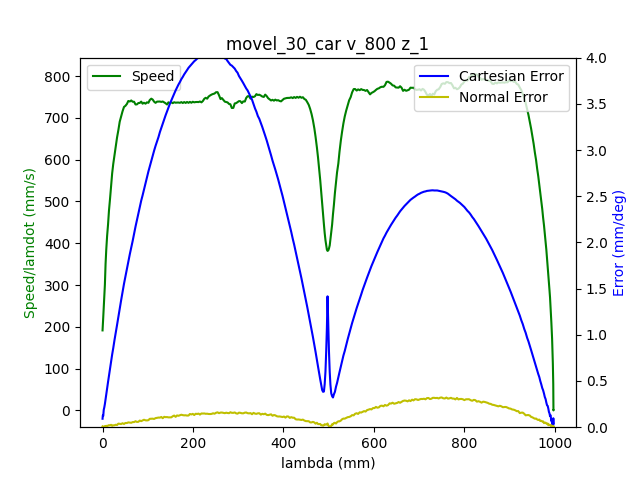

The table this chart was drawn from, first rows:
1.680526133414999962e+09, 0.000000000000000000e+00, -6.346977091339978116e-01, 7.180581248677511130e-01, 2.851553838493375848e-01, -1.464123548242254991e+00, -1.797978854209990374e+00, 4.451252817701297770e-01
1.680526133420000076e+09, 0.000000000000000000e+00, -6.346977091339978116e-01, 7.180581248677511130e-01, 2.851553838493375848e-01, -1.464123548242254991e+00, -1.797978854209990374e+00, 4.451252817701297770e-01
1.680526133426000118e+09, 0.000000000000000000e+00, -6.346977091339978116e-01, 7.180581248677511130e-01, 2.851553838493375848e-01, -1.464123548242254991e+00, -1.797978854209990374e+00, 4.451252817701297770e-01
1.680526133438999891e+09, 0.000000000000000000e+00, -6.346977091339978116e-01, 7.180581248677511130e-01, 2.851553838493375848e-01, -1.464123548242254991e+00, -1.797978854209990374e+00, 4.451252817701297770e-01
1.680526133444999933e+09, 0.000000000000000000e+00, -6.346977091339978116e-01, 7.180581248677511130e-01, 2.851553838493375848e-01, -1.464123548242254991e+00, -1.797978854209990374e+00, 4.451252817701297770e-01
1.680526133448999882e+09, 0.000000000000000000e+00, -6.346977091339978116e-01, 7.180581248677511130e-01, 2.851553838493375848e-01, -1.464123548242254991e+00, -1.797978854209990374e+00, 4.451252817701297770e-01
1.680526133453000069e+09, 0.000000000000000000e+00, -6.346977091339978116e-01, 7.180581248677511130e-01, 2.851553838493375848e-01, -1.464123548242254991e+00, -1.797978854209990374e+00, 4.451252817701297770e-01
1.680526133457000017e+09, 0.000000000000000000e+00, -6.346977091339978116e-01, 7.180581248677511130e-01, 2.851553838493375848e-01, -1.464123548242254991e+00, -1.797978854209990374e+00, 4.451252817701297770e-01
1.680526133469000101e+09, 0.000000000000000000e+00, -6.346977091339978116e-01, 7.180581248677511130e-01, 2.851553838493375848e-01, -1.464123548242254991e+00, -1.797978854209990374e+00, 4.451252817701297770e-01
1.680526133482000113e+09, 1.000000000000000000e+00, -6.346977091339978116e-01, 7.180581248677511130e-01, 2.851553838493375848e-01, -1.464123548242254991e+00, -1.797978854209990374e+00, 4.451252817701297770e-01
1.680526133486000061e+09, 1.000000000000000000e+00, -6.346977091339978116e-01, 7.180581248677511130e-01, 2.851553838493375848e-01, -1.464123548242254991e+00, -1.797978854209990374e+00, 4.451252817701297770e-01
1.680526133490000010e+09, 1.000000000000000000e+00, -6.343975125026549700e-01, 7.178556666745197212e-01, 2.850559000819738453e-01, -1.463662781319728712e+00, -1.797800830626287150e+00, 4.448565010653226515e-01
1.680526133496999979e+09, 1.000000000000000000e+00, -6.335126305718937756e-01, 7.172430561070697319e-01, 2.847504674628749122e-01, -1.462297933844669107e+00, -1.797249306582656914e+00, 4.441286987672410369e-01
1.680526133500999928e+09, 1.000000000000000000e+00, -6.335126305718937756e-01, 7.172430561070697319e-01, 2.847504674628749122e-01, -1.462297933844669107e+00, -1.797249306582656914e+00, 4.441286987672410369e-01
1.680526133505000114e+09, 1.000000000000000000e+00, -6.321739630356141282e-01, 7.163197769327647180e-01, 2.842897005403483557e-01, -1.460215756047039681e+00, -1.796430747163471509e+00, 4.429767814609248400e-01
1.680526133509000063e+09, 1.000000000000000000e+00, -6.321739630356141282e-01, 7.163197769327647180e-01, 2.842897005403483557e-01, -1.460215756047039681e+00, -1.796430747163471509e+00, 4.429767814609248400e-01
1.680526133513000011e+09, 1.000000000000000000e+00, -6.308073702313026221e-01, 7.153685724904278453e-01, 2.838079896667979329e-01, -1.458082963701102797e+00, -1.795592989122514416e+00, 4.417864669110646569e-01
1.680526133516999960e+09, 1.000000000000000000e+00, -6.308073702313026221e-01, 7.153685724904278453e-01, 2.838079896667979329e-01, -1.458082963701102797e+00, -1.795592989122514416e+00, 4.417864669110646569e-01
1.680526133520999908e+09, 1.000000000000000000e+00, -6.294285601222270321e-01, 7.144156227188389607e-01, 2.833367507687594711e-01, -1.455950171355165690e+00, -1.794739523118288993e+00, 4.405978976904564859e-01
1.680526133525000095e+09, 1.000000000000000000e+00, -6.294285601222270321e-01, 7.144156227188389607e-01, 2.833367507687594711e-01, -1.455950171355165690e+00, -1.794739523118288993e+00, 4.405978976904564859e-01
1.680526133529000044e+09, 1.000000000000000000e+00, -6.280480046838994301e-01, 7.134644182765020881e-01, 2.828655118707210092e-01, -1.453799925716708685e+00, -1.793901765077331678e+00, 4.394075831405964139e-01
1.680526133532999992e+09, 1.000000000000000000e+00, -6.280480046838994301e-01, 7.134644182765020881e-01, 2.828655118707210092e-01, -1.453799925716708685e+00, -1.793901765077331678e+00, 4.394075831405964139e-01
1.680526133538000107e+09, 1.000000000000000000e+00, -6.266691945748240622e-01, 7.125132138341651045e-01, 2.823942729726824918e-01, -1.451667133370771801e+00, -1.793046553743854465e+00, 4.382556658342801059e-01
1.680526133542000055e+09, 1.000000000000000000e+00, -6.266691945748240622e-01, 7.125132138341651045e-01, 2.823942729726824918e-01, -1.451667133370771801e+00, -1.793046553743854465e+00, 4.382556658342801059e-01
1.680526133548000097e+09, 1.000000000000000000e+00, -6.253026017705124451e-01, 7.115620093918282318e-01, 2.819125620991320691e-01, -1.449534341024834472e+00, -1.792210541032149163e+00, 4.370670966136720459e-01
1.680526133552000046e+09, 1.000000000000000000e+00, -6.239237916614368551e-01, 7.106195315957511971e-01, 2.814413232010936072e-01, -1.447401548678897587e+00, -1.791355329698672172e+00, 4.358767820638118629e-01
1.680526133555999994e+09, 1.000000000000000000e+00, -6.239237916614368551e-01, 7.106195315957511971e-01, 2.814413232010936072e-01, -1.447401548678897587e+00, -1.791355329698672172e+00, 4.358767820638118629e-01
1.680526133559999943e+09, 1.000000000000000000e+00, -6.225449815523613761e-01, 7.096683271534143245e-01, 2.809700843030552009e-01, -1.445268756332960480e+00, -1.790519316986966869e+00, 4.346864675139517353e-01
1.680526133565999985e+09, 1.000000000000000000e+00, -6.225449815523613761e-01, 7.096683271534143245e-01, 2.809700843030552009e-01, -1.445268756332960480e+00, -1.790519316986966869e+00, 4.346864675139517353e-01
1.680526133571000099e+09, 1.000000000000000000e+00, -6.211783887480497590e-01, 7.087171227110773408e-01, 2.804988454050166835e-01, -1.443135963987023151e+00, -1.789664105653489434e+00, 4.335345502076354829e-01
1.680526133576999903e+09, 1.000000000000000000e+00, -6.197995786389742801e-01, 7.077659182687404682e-01, 2.800171345314662608e-01, -1.441003171641086267e+00, -1.788828092941784131e+00, 4.323459809870273118e-01
1.680526133581000090e+09, 1.000000000000000000e+00, -6.197995786389742801e-01, 7.077659182687404682e-01, 2.800171345314662608e-01, -1.441003171641086267e+00, -1.788828092941784131e+00, 4.323459809870273118e-01
1.680526133585000038e+09, 1.000000000000000000e+00, -6.184207685298986901e-01, 7.068129684971515836e-01, 2.795458956334277989e-01, -1.438870379295149160e+00, -1.787990334900826817e+00, 4.311556664371671843e-01
1.680526133588999987e+09, 1.000000000000000000e+00, -6.184207685298986901e-01, 7.068129684971515836e-01, 2.795458956334277989e-01, -1.438870379295149160e+00, -1.787990334900826817e+00, 4.311556664371671843e-01
1.680526133592999935e+09, 1.000000000000000000e+00, -6.170541757255871840e-01, 7.058617640548147110e-01, 2.790746567353893370e-01, -1.436737586949212275e+00, -1.787136868896601616e+00, 4.299653518873071123e-01
1.680526133596999884e+09, 1.000000000000000000e+00, -6.170541757255871840e-01, 7.058617640548147110e-01, 2.790746567353893370e-01, -1.436737586949212275e+00, -1.787136868896601616e+00, 4.299653518873071123e-01
1.680526133601000071e+09, 1.000000000000000000e+00, -6.156753656165117050e-01, 7.049192862587377872e-01, 2.785912005325868468e-01, -1.434603049274023157e+00, -1.786299110855644301e+00, 4.287767826666989412e-01
1.680526133605000019e+09, 1.000000000000000000e+00, -6.156753656165117050e-01, 7.049192862587377872e-01, 2.785912005325868468e-01, -1.434603049274023157e+00, -1.786299110855644301e+00, 4.287767826666989412e-01
1.680526133608999968e+09, 1.000000000000000000e+00, -6.142948101781842141e-01, 7.039680818164009146e-01, 2.781199616345483849e-01, -1.432470256928086050e+00, -1.785443899522167310e+00, 4.276248653603826888e-01
1.680526133612999916e+09, 1.000000000000000000e+00, -6.142948101781842141e-01, 7.039680818164009146e-01, 2.781199616345483849e-01, -1.432470256928086050e+00, -1.785443899522167310e+00, 4.276248653603826888e-01
1.680526133617000103e+09, 1.000000000000000000e+00, -6.129160000691086241e-01, 7.030168773740639310e-01, 2.776504680657619351e-01, -1.430337464582148721e+00, -1.784607886810462007e+00, 4.264345508105225613e-01
1.680526133621000051e+09, 1.000000000000000000e+00, -6.129160000691086241e-01, 7.030168773740639310e-01, 2.776504680657619351e-01, -1.430337464582148721e+00, -1.784607886810462007e+00, 4.264345508105225613e-01
1.680526133625000000e+09, 1.000000000000000000e+00, -6.115494072647971180e-01, 7.020656729317270583e-01, 2.771792291677234732e-01, -1.428188964272943950e+00, -1.783752675476984573e+00, 4.252459815899143902e-01
1.680526133628999949e+09, 1.000000000000000000e+00, -6.115494072647971180e-01, 7.020656729317270583e-01, 2.771792291677234732e-01, -1.428188964272943950e+00, -1.783752675476984573e+00, 4.252459815899143902e-01
1.680526133632999897e+09, 1.000000000000000000e+00, -6.101705971557216390e-01, 7.011144684893901857e-01, 2.766957729649210385e-01, -1.426054426597754832e+00, -1.782916662765279492e+00, 4.240556670400543182e-01
1.680526133637000084e+09, 1.000000000000000000e+00, -6.101705971557216390e-01, 7.011144684893901857e-01, 2.766957729649210385e-01, -1.426054426597754832e+00, -1.782916662765279492e+00, 4.240556670400543182e-01
1.680526133641000032e+09, 1.000000000000000000e+00, -6.087917870466460490e-01, 7.001615187178013011e-01, 2.762245340668825766e-01, -1.423921634251817725e+00, -1.782078904724322177e+00, 4.229037497337380103e-01
1.680526133644999981e+09, 1.000000000000000000e+00, -6.087917870466460490e-01, 7.001615187178013011e-01, 2.762245340668825766e-01, -1.423921634251817725e+00, -1.782078904724322177e+00, 4.229037497337380103e-01
1.680526133648999929e+09, 1.000000000000000000e+00, -6.074251942423345429e-01, 6.992190409217242664e-01, 2.757532951688441147e-01, -1.421788841905880840e+00, -1.781225438720096976e+00, 4.217151805131298947e-01
1.680526133653000116e+09, 1.000000000000000000e+00, -6.074251942423345429e-01, 6.992190409217242664e-01, 2.757532951688441147e-01, -1.421788841905880840e+00, -1.781225438720096976e+00, 4.217151805131298947e-01
1.680526133657000065e+09, 1.000000000000000000e+00, -6.060463841332589530e-01, 6.982678364793873937e-01, 2.752838016000576093e-01, -1.419656049559943511e+00, -1.780387680679139661e+00, 4.205248659632697672e-01
1.680526133661000013e+09, 1.000000000000000000e+00, -6.060463841332589530e-01, 6.982678364793873937e-01, 2.752838016000576093e-01, -1.419656049559943511e+00, -1.780387680679139661e+00, 4.205248659632697672e-01
1.680526133664999962e+09, 1.000000000000000000e+00, -6.046675740241834740e-01, 6.973166320370504101e-01, 2.748003453972551746e-01, -1.417523257214006627e+00, -1.779532469345662449e+00, 4.193345514134095842e-01
1.680526133668999910e+09, 1.000000000000000000e+00, -6.046675740241834740e-01, 6.973166320370504101e-01, 2.748003453972551746e-01, -1.417523257214006627e+00, -1.779532469345662449e+00, 4.193345514134095842e-01
1.680526133673000097e+09, 1.000000000000000000e+00, -6.033009812198719679e-01, 6.963654275947135375e-01, 2.743291064992167128e-01, -1.415390464868069520e+00, -1.778696456633957146e+00, 4.181826341070933872e-01
1.680526133677000046e+09, 1.000000000000000000e+00, -6.033009812198719679e-01, 6.963654275947135375e-01, 2.743291064992167128e-01, -1.415390464868069520e+00, -1.778696456633957146e+00, 4.181826341070933872e-01
1.680526133680999994e+09, 1.000000000000000000e+00, -6.019221711107963779e-01, 6.954142231523765538e-01, 2.738578676011782509e-01, -1.413257672522132413e+00, -1.777841245300479711e+00, 4.169940648864852162e-01
1.680526133684999943e+09, 1.000000000000000000e+00, -6.019221711107963779e-01, 6.954142231523765538e-01, 2.738578676011782509e-01, -1.413257672522132413e+00, -1.777841245300479711e+00, 4.169940648864852162e-01
1.680526133688999891e+09, 1.000000000000000000e+00, -6.005416156724687760e-01, 6.944630187100396812e-01, 2.733761567276278281e-01, -1.411124880176195306e+00, -1.777005232588774630e+00, 4.158037503366250331e-01
1.680526133693000078e+09, 1.000000000000000000e+00, -6.005416156724687760e-01, 6.944630187100396812e-01, 2.733761567276278281e-01, -1.411124880176195306e+00, -1.777005232588774630e+00, 4.158037503366250331e-01
1.680526133697000027e+09, 1.000000000000000000e+00, -5.991628055633934080e-01, 6.935205409139627575e-01, 2.729049178295893663e-01, -1.408992087830258200e+00, -1.776150021255297418e+00, 4.146134357867649611e-01
... 2,019 more rows
